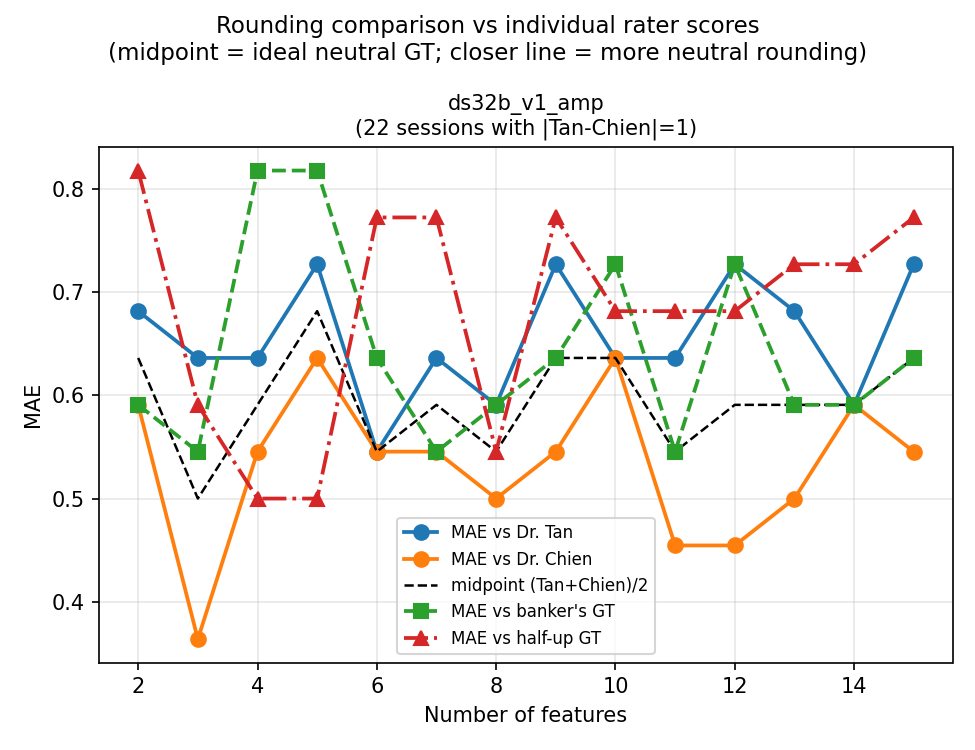

Values plotted in this chart, from the file beside it:
model, n, n_half, mae_vs_Tan, mae_vs_Chien, midpoint, mae_bankers_GT, mae_halfup_GT, closer
ds32b_v1_amp, 2, 22, 0.6818, 0.5909, 0.6364, 0.5909, 0.8182, bankers
ds32b_v1_amp, 3, 22, 0.6364, 0.3636, 0.5, 0.5455, 0.5909, bankers
ds32b_v1_amp, 4, 22, 0.6364, 0.5455, 0.5909, 0.8182, 0.5, half_up
ds32b_v1_amp, 5, 22, 0.7273, 0.6364, 0.6818, 0.8182, 0.5, bankers
ds32b_v1_amp, 6, 22, 0.5455, 0.5455, 0.5455, 0.6364, 0.7727, bankers
ds32b_v1_amp, 7, 22, 0.6364, 0.5455, 0.5909, 0.5455, 0.7727, bankers
ds32b_v1_amp, 8, 22, 0.5909, 0.5, 0.5455, 0.5909, 0.5455, half_up
ds32b_v1_amp, 9, 22, 0.7273, 0.5455, 0.6364, 0.6364, 0.7727, bankers
ds32b_v1_amp, 10, 22, 0.6364, 0.6364, 0.6364, 0.7273, 0.6818, half_up
ds32b_v1_amp, 11, 22, 0.6364, 0.4545, 0.5455, 0.5455, 0.6818, bankers
ds32b_v1_amp, 12, 22, 0.7273, 0.4545, 0.5909, 0.7273, 0.6818, half_up
ds32b_v1_amp, 13, 22, 0.6818, 0.5, 0.5909, 0.5909, 0.7273, bankers
ds32b_v1_amp, 14, 22, 0.5909, 0.5909, 0.5909, 0.5909, 0.7273, bankers
ds32b_v1_amp, 15, 22, 0.7273, 0.5455, 0.6364, 0.6364, 0.7727, bankers
ds32b_v1_llmfreq, 2, 22, 0.8636, 0.6818, 0.7727, 0.7727, 0.8182, bankers
ds32b_v1_llmfreq, 3, 22, 1.0, 0.7273, 0.8636, 0.8182, 1.046, bankers
ds32b_v1_llmfreq, 4, 22, 0.6818, 0.5909, 0.6364, 0.5909, 0.8182, bankers
ds32b_v1_llmfreq, 5, 22, 0.6818, 0.5909, 0.6364, 0.5909, 0.8182, bankers
ds32b_v1_llmfreq, 6, 22, 0.7273, 0.4545, 0.5909, 0.5455, 0.7727, bankers
ds32b_v1_llmfreq, 7, 22, 0.7273, 0.4545, 0.5909, 0.6364, 0.6818, bankers
ds32b_v1_llmfreq, 8, 22, 0.6364, 0.4545, 0.5455, 0.6364, 0.5909, half_up
ds32b_v1_llmfreq, 9, 22, 0.6364, 0.5455, 0.5909, 0.6364, 0.7727, bankers
ds32b_v1_llmfreq, 10, 22, 0.5455, 0.5455, 0.5455, 0.5455, 0.7727, bankers
